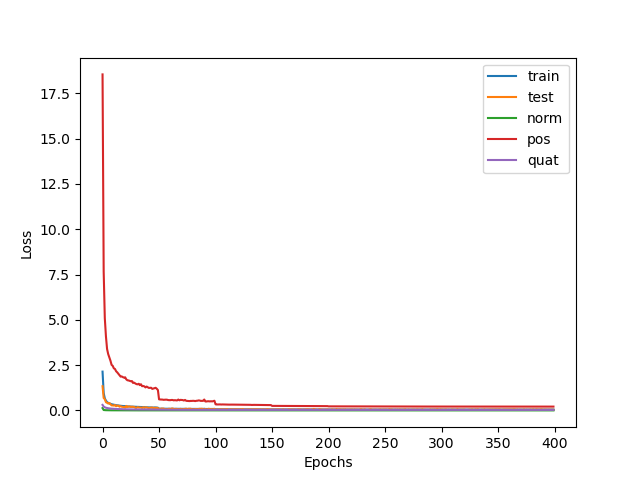

Values plotted in this chart, from the file beside it:
train, test, norm, pos, quat
2.141, 1.335, 0.1264, 18.55, 0.3041
0.9586, 0.686, 0.0213, 7.673, 0.2102
0.6642, 0.6212, 0.01355, 5.092, 0.1707
0.5421, 0.4535, 0.01121, 4.091, 0.1465
0.4577, 0.4212, 0.009155, 3.392, 0.1307
0.4191, 0.3789, 0.00789, 3.11, 0.1192
0.392, 0.4087, 0.006953, 2.919, 0.1104
0.3679, 0.3438, 0.006339, 2.744, 0.1032
0.3391, 0.2774, 0.005836, 2.515, 0.09665
0.3288, 0.2757, 0.005427, 2.46, 0.09143
0.3108, 0.2667, 0.005076, 2.322, 0.08679
0.3039, 0.2961, 0.004799, 2.287, 0.08304
0.288, 0.2319, 0.004636, 2.162, 0.07919
0.2789, 0.2686, 0.004428, 2.1, 0.07607
0.2682, 0.2605, 0.004284, 2.019, 0.07323
0.257, 0.2054, 0.004075, 1.933, 0.07026
0.248, 0.2331, 0.003839, 1.866, 0.06785
0.2472, 0.2017, 0.003627, 1.874, 0.06594
0.2421, 0.1964, 0.003432, 1.837, 0.06453
0.2373, 0.1886, 0.003311, 1.809, 0.06235
0.2384, 0.1603, 0.003145, 1.828, 0.06143
0.2254, 0.2491, 0.002979, 1.715, 0.05952
0.2191, 0.1901, 0.00284, 1.664, 0.05816
0.2173, 0.2105, 0.002732, 1.653, 0.05746
0.2142, 0.2176, 0.002626, 1.632, 0.05638
0.2116, 0.1892, 0.002553, 1.61, 0.05591
0.2112, 0.2025, 0.002474, 1.62, 0.05445
0.1999, 0.1949, 0.002359, 1.516, 0.05336
0.2004, 0.1933, 0.002304, 1.531, 0.05229
0.1954, 0.1437, 0.002244, 1.487, 0.05174
0.1908, 0.1355, 0.002177, 1.453, 0.05037
0.1891, 0.182, 0.002089, 1.438, 0.05001
0.1931, 0.1588, 0.002056, 1.47, 0.05098
0.1843, 0.1567, 0.00198, 1.395, 0.04951
0.1886, 0.1572, 0.001952, 1.444, 0.04884
0.1765, 0.1341, 0.001884, 1.337, 0.04736
0.1773, 0.1775, 0.001822, 1.347, 0.04716
0.1747, 0.1381, 0.001777, 1.327, 0.04648
0.1682, 0.1682, 0.001726, 1.269, 0.04579
0.1731, 0.1636, 0.001695, 1.316, 0.04598
0.1687, 0.1486, 0.001678, 1.281, 0.04497
0.1641, 0.1166, 0.001652, 1.241, 0.04426
0.1643, 0.1441, 0.001596, 1.248, 0.04372
0.1645, 0.1535, 0.001594, 1.252, 0.04349
0.1574, 0.1623, 0.001528, 1.188, 0.0428
0.1593, 0.1255, 0.001494, 1.207, 0.04271
0.1607, 0.1453, 0.001454, 1.22, 0.04274
0.1636, 0.1331, 0.001457, 1.248, 0.043
0.1571, 0.1431, 0.001421, 1.194, 0.04171
0.1495, 0.1267, 0.001371, 1.121, 0.04147
0.09653, 0.0893, 0.001307, 0.6103, 0.0393
0.0954, 0.07057, 0.001262, 0.6027, 0.03889
0.0949, 0.1018, 0.001223, 0.6013, 0.03849
0.09421, 0.1006, 0.001201, 0.5967, 0.03825
0.09262, 0.09979, 0.001174, 0.5845, 0.03784
0.09315, 0.07545, 0.001153, 0.5915, 0.03765
0.09319, 0.07076, 0.001134, 0.5937, 0.03746
0.09298, 0.06421, 0.001116, 0.5914, 0.03747
0.09073, 0.075, 0.001101, 0.5718, 0.03715
0.08985, 0.09129, 0.001086, 0.5658, 0.03685
... 340 more rows
